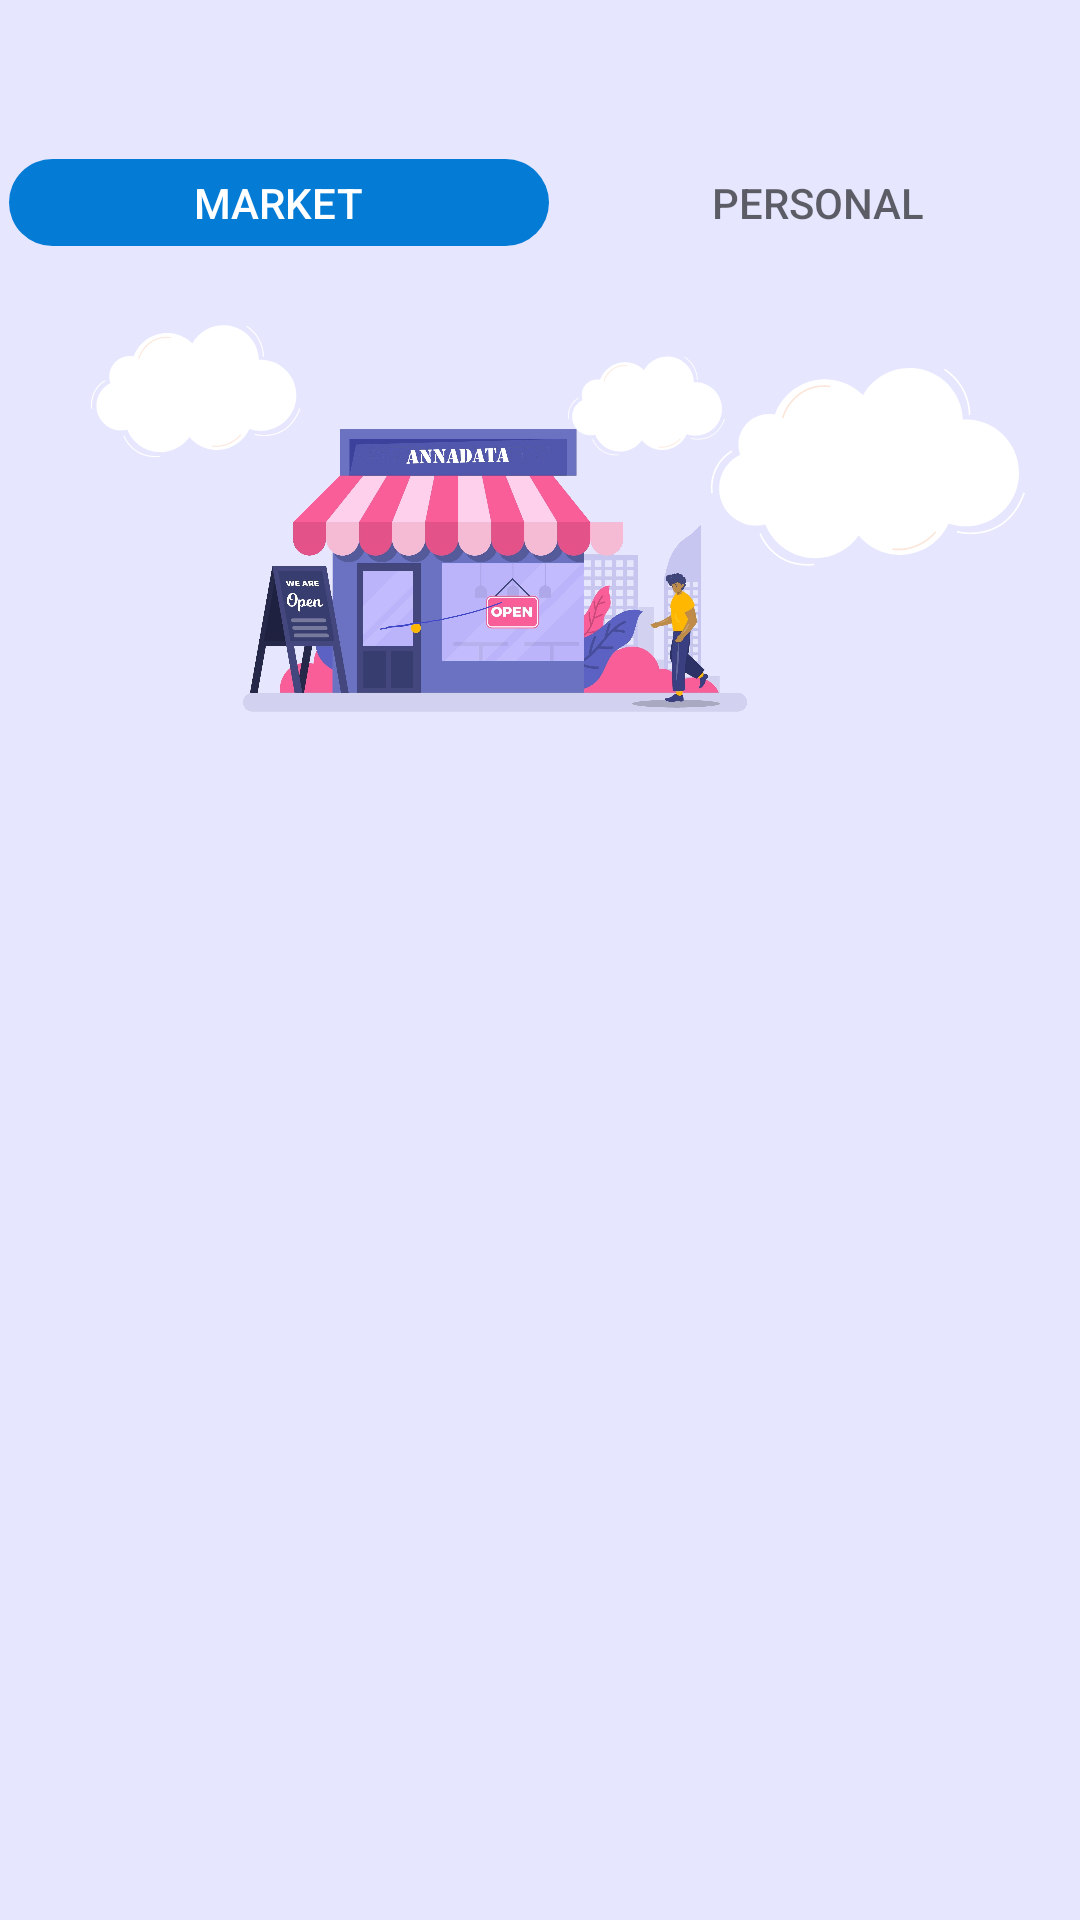

Here is an Android app screen rendered from its layout file. Give the layout XML and the strings, colors and styles it references.
<!-- AndroidManifest.xml: application theme AppTheme -->
<!-- res/layout/activity_food_buy.xml -->
<?xml version="1.0" encoding="utf-8"?>
<LinearLayout xmlns:android="http://schemas.android.com/apk/res/android"
    xmlns:tools="http://schemas.android.com/tools"
    android:layout_width="match_parent"
    android:layout_height="match_parent"
    xmlns:app="http://schemas.android.com/apk/res-auto"
    android:orientation="vertical"
    android:background="#e6e6fe"
    android:clipToPadding="false"
    tools:context=".activitys.FoodBuy">

    <ImageView
        android:id="@+id/ivBack"
        android:layout_width="50dp"
        android:layout_height="50dp"
        android:padding="14dp"
        android:focusable="true"
        android:foreground="?attr/selectableItemBackground"
        android:src="@drawable/arrow_back" />


    <com.google.android.material.tabs.TabLayout
        android:layout_width="match_parent"
        android:layout_height="35dp"
        android:padding="3dp"
        android:id="@+id/act_fd_tablayout"
        app:tabSelectedTextColor="#fff"
        app:tabIndicatorGravity="stretch"
        app:tabIndicatorAnimationMode="elastic"
        app:tabIndicatorAnimationDuration="@integer/material_motion_duration_long_1"
        app:tabIndicator="@drawable/tab_indicator"
        >

        <com.google.android.material.tabs.TabItem
            android:layout_width="wrap_content"
            android:layout_height="wrap_content"
            android:text="Market" />

        <com.google.android.material.tabs.TabItem
            android:layout_width="wrap_content"
            android:layout_height="wrap_content"
            android:text="Personal" />

    </com.google.android.material.tabs.TabLayout>



<RelativeLayout
    android:layout_width="match_parent"
    android:layout_height="200dp">

    <ImageView
        android:layout_width="80dp"
        android:layout_height="70dp"
        android:layout_alignParentStart="true"
        android:layout_alignParentTop="true"
        android:layout_marginStart="25dp"
        android:layout_marginTop="10dp"
        android:contentDescription="@string/dsec"
        android:elevation="2dp"
        android:src="@drawable/cloud">

    </ImageView>

    <ImageView
        android:id="@+id/shop"
        android:layout_width="190dp"
        android:layout_height="match_parent"
        android:layout_marginStart="70dp"
        android:contentDescription="@string/dsec"
        android:src="@drawable/shop" />

    <ImageView
        android:layout_width="70dp"
        android:layout_height="40dp"
        android:layout_alignParentTop="true"
        android:layout_marginStart="-80dp"
        android:layout_marginTop="30dp"
        android:layout_toEndOf="@+id/shop"
        android:contentDescription="@string/dsec"
        android:elevation="2dp"
        android:src="@drawable/cloud">

    </ImageView>

    <ImageView
        android:layout_width="120dp"
        android:layout_height="100dp"
        android:layout_alignParentEnd="true"
        android:layout_marginTop="20dp"
        android:layout_marginEnd="11dp"
        android:contentDescription="@string/dsec"
        android:elevation="2dp"
        android:src="@drawable/cloud" />

</RelativeLayout>


    <androidx.viewpager2.widget.ViewPager2
        android:layout_width="match_parent"
        android:id="@+id/act_fd_viewpager2"
        android:layout_height="match_parent">



    </androidx.viewpager2.widget.ViewPager2>
















</LinearLayout>
<!-- resources referenced by this layout -->
<resources>
  <!-- drawable cloud: vector/xml drawable (drawable, 18805 chars, omitted) -->
  <!-- drawable shop: jpg bitmap (drawable-xxxhdpi, 255614 bytes) -->
  <!-- drawable tab_indicator (drawable) -->
  <?xml version="1.0" encoding="utf-8"?>
  <shape xmlns:android="http://schemas.android.com/apk/res/android"
      android:shape="rectangle">
      <solid android:color="@color/primaryTextColor"/>
      <corners android:radius="30dp"/>
  
  </shape>
  <string name="dsec" />
  <style name="AppTheme" parent="Theme.AppCompat.Light.DarkActionBar">
          
          <item name="colorPrimary">@color/colorPrimary</item>
          <item name="colorPrimaryDark">@color/colorPrimaryDark</item>
          <item name="colorAccent">@color/colorAccent</item>
      </style>
  <color name="primaryTextColor">#00a5ff</color>
  <color name="colorPrimary">#047BD5</color>
  <color name="colorPrimaryDark">#047BD5</color>
  <color name="colorAccent">#047BD5</color>
</resources>
